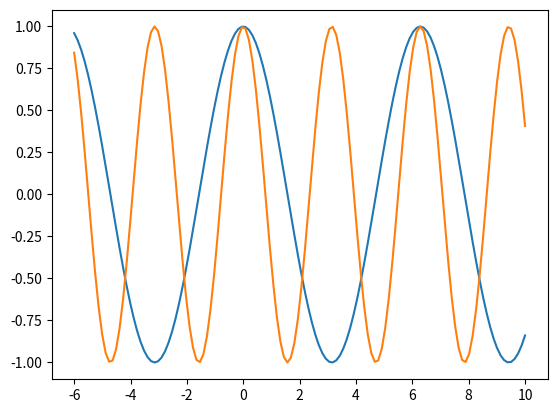

This chart was generated by the following Python code:
import numpy as np
import matplotlib.pyplot as plt

x = np.linspace(-6, 10, 130)

plt.plot(x, np.cos(1 * x))
plt.plot(x, np.cos(2 * x))
plt.show()
